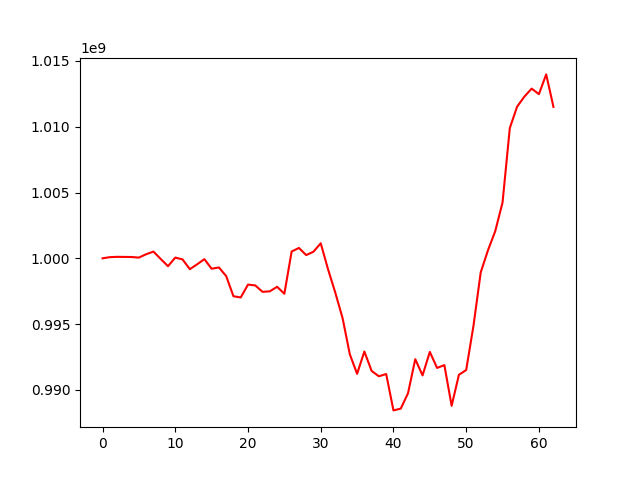

The table this chart was drawn from, first rows:
, 0
0, 1000000000
1, 1000087562
2, 1000111305
3, 1000105195
4, 1000099035
5, 1000054367
6, 1000311822
7, 1000510445
8, 999948459
9, 999401531
10, 1000054930
11, 999917921
12, 999174107
13, 999541769
14, 999935260
15, 999207873
16, 999306610
17, 998648987
18, 997117121
19, 997023937
20, 998003128
21, 997940151
22, 997451889
23, 997490486
24, 997835867
25, 997306158
26, 1000514434
27, 1000788578
28, 1000246331
29, 1000500645
30, 1001142009
31, 999177038
32, 997393059
33, 995466230
34, 992707112
35, 991220148
36, 992917267
37, 991437954
38, 991033453
39, 991204820
40, 988440511
41, 988573505
42, 989742255
43, 992334100
44, 991099744
45, 992887571
46, 991668270
47, 991883396
48, 988790456
49, 991145069
50, 991508312
51, 994862128
52, 998933807
53, 1000616225
54, 1002071571
55, 1004245627
56, 1009902387
57, 1011524722
58, 1012287801
59, 1012899585
... 3 more rows
